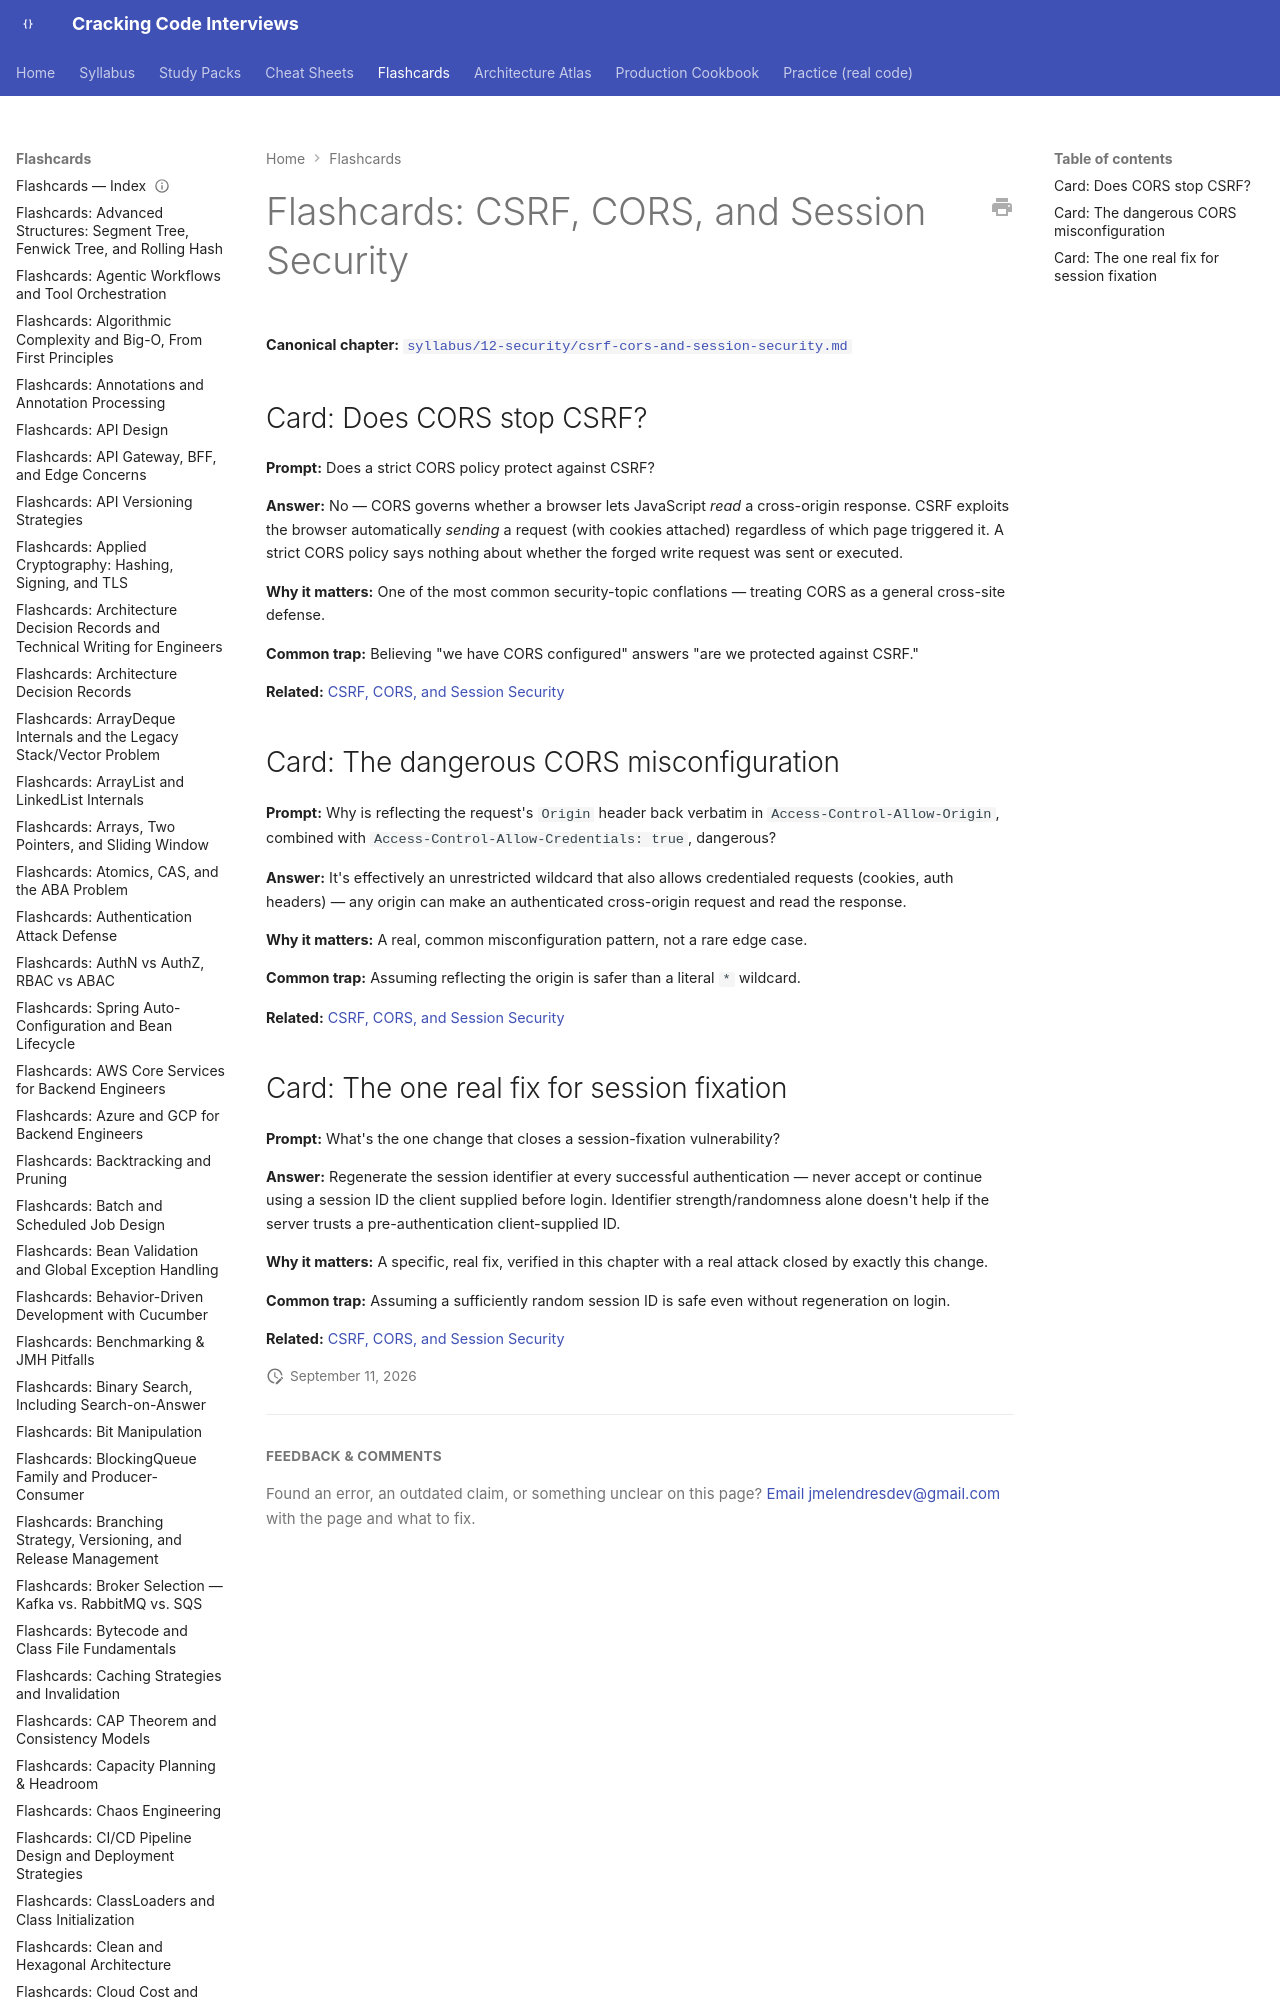

repository: JuanMelendres/cracking-code-interviews · page: flashcards/csrf-cors-and-session-security/index.html · generator: mkdocs

---
title: "Flashcards: CSRF, CORS, and Session Security"
slug: csrf-cors-and-session-security
document_type: flashcard-deck
domain: 12-security
topic_id: T-1308
canonical: ../syllabus/12-security/csrf-cors-and-session-security.md
last_updated: 2026-09-11
---
